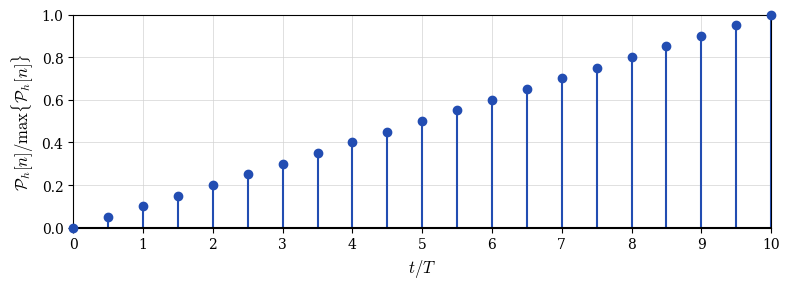

The script that saved this image:
import matplotlib.pyplot as plt
import numpy as np


plt.rcParams.update({
    "font.family": "serif",
    "mathtext.fontset": "cm",  # This gives the LaTeX look to math text
    "axes.edgecolor": "black", # Black bounding box
    "axes.linewidth": 0.8
})


########################## 
### Stem Plot Template ###
##########################


# Dummy data
x = np.arange(0, 10.5, 0.5)
y = 0.1 * x

# Create the figure with a wide aspect ratio
fig, ax = plt.subplots(figsize=(8, 3))

# Plot the stem graph
# linefmt: stem line style, markerfmt: marker style, basefmt: baseline style
markerline, stemlines, baseline = ax.stem(
    x, y, 
    linefmt="#224DB2",  # Color of the stem lines
    markerfmt='D',      # Placeholder, we overwrite it below
    basefmt='k-'        # Black solid baseline
)

# Force the markers to be solid red circles to match the line color
plt.setp(markerline, marker='o', color="#224DB2", markersize=6, clip_on=False, zorder=10)

# Format axes limits and ticks
ax.set_xlim(0, 10)
ax.set_ylim(0, 1.0) # Matches the bounding box exactly
ax.set_xticks(np.arange(0, 11, 1))
ax.set_yticks(np.arange(0, 1.1, 0.2))

# Add the light grid lines
ax.grid(True, linestyle='-', linewidth=0.5, color='#D3D3D3')

# Add labels using raw strings (r'') for LaTeX math mode
ax.set_xlabel(r'$t/T$', fontsize=12)
ax.set_ylabel(r'$\mathcal{P}_h[n] / \max\{\mathcal{P}_h[n]\}$', fontsize=12)

# Ensure everything fits nicely
plt.tight_layout()

# Display the plot
plt.show()
